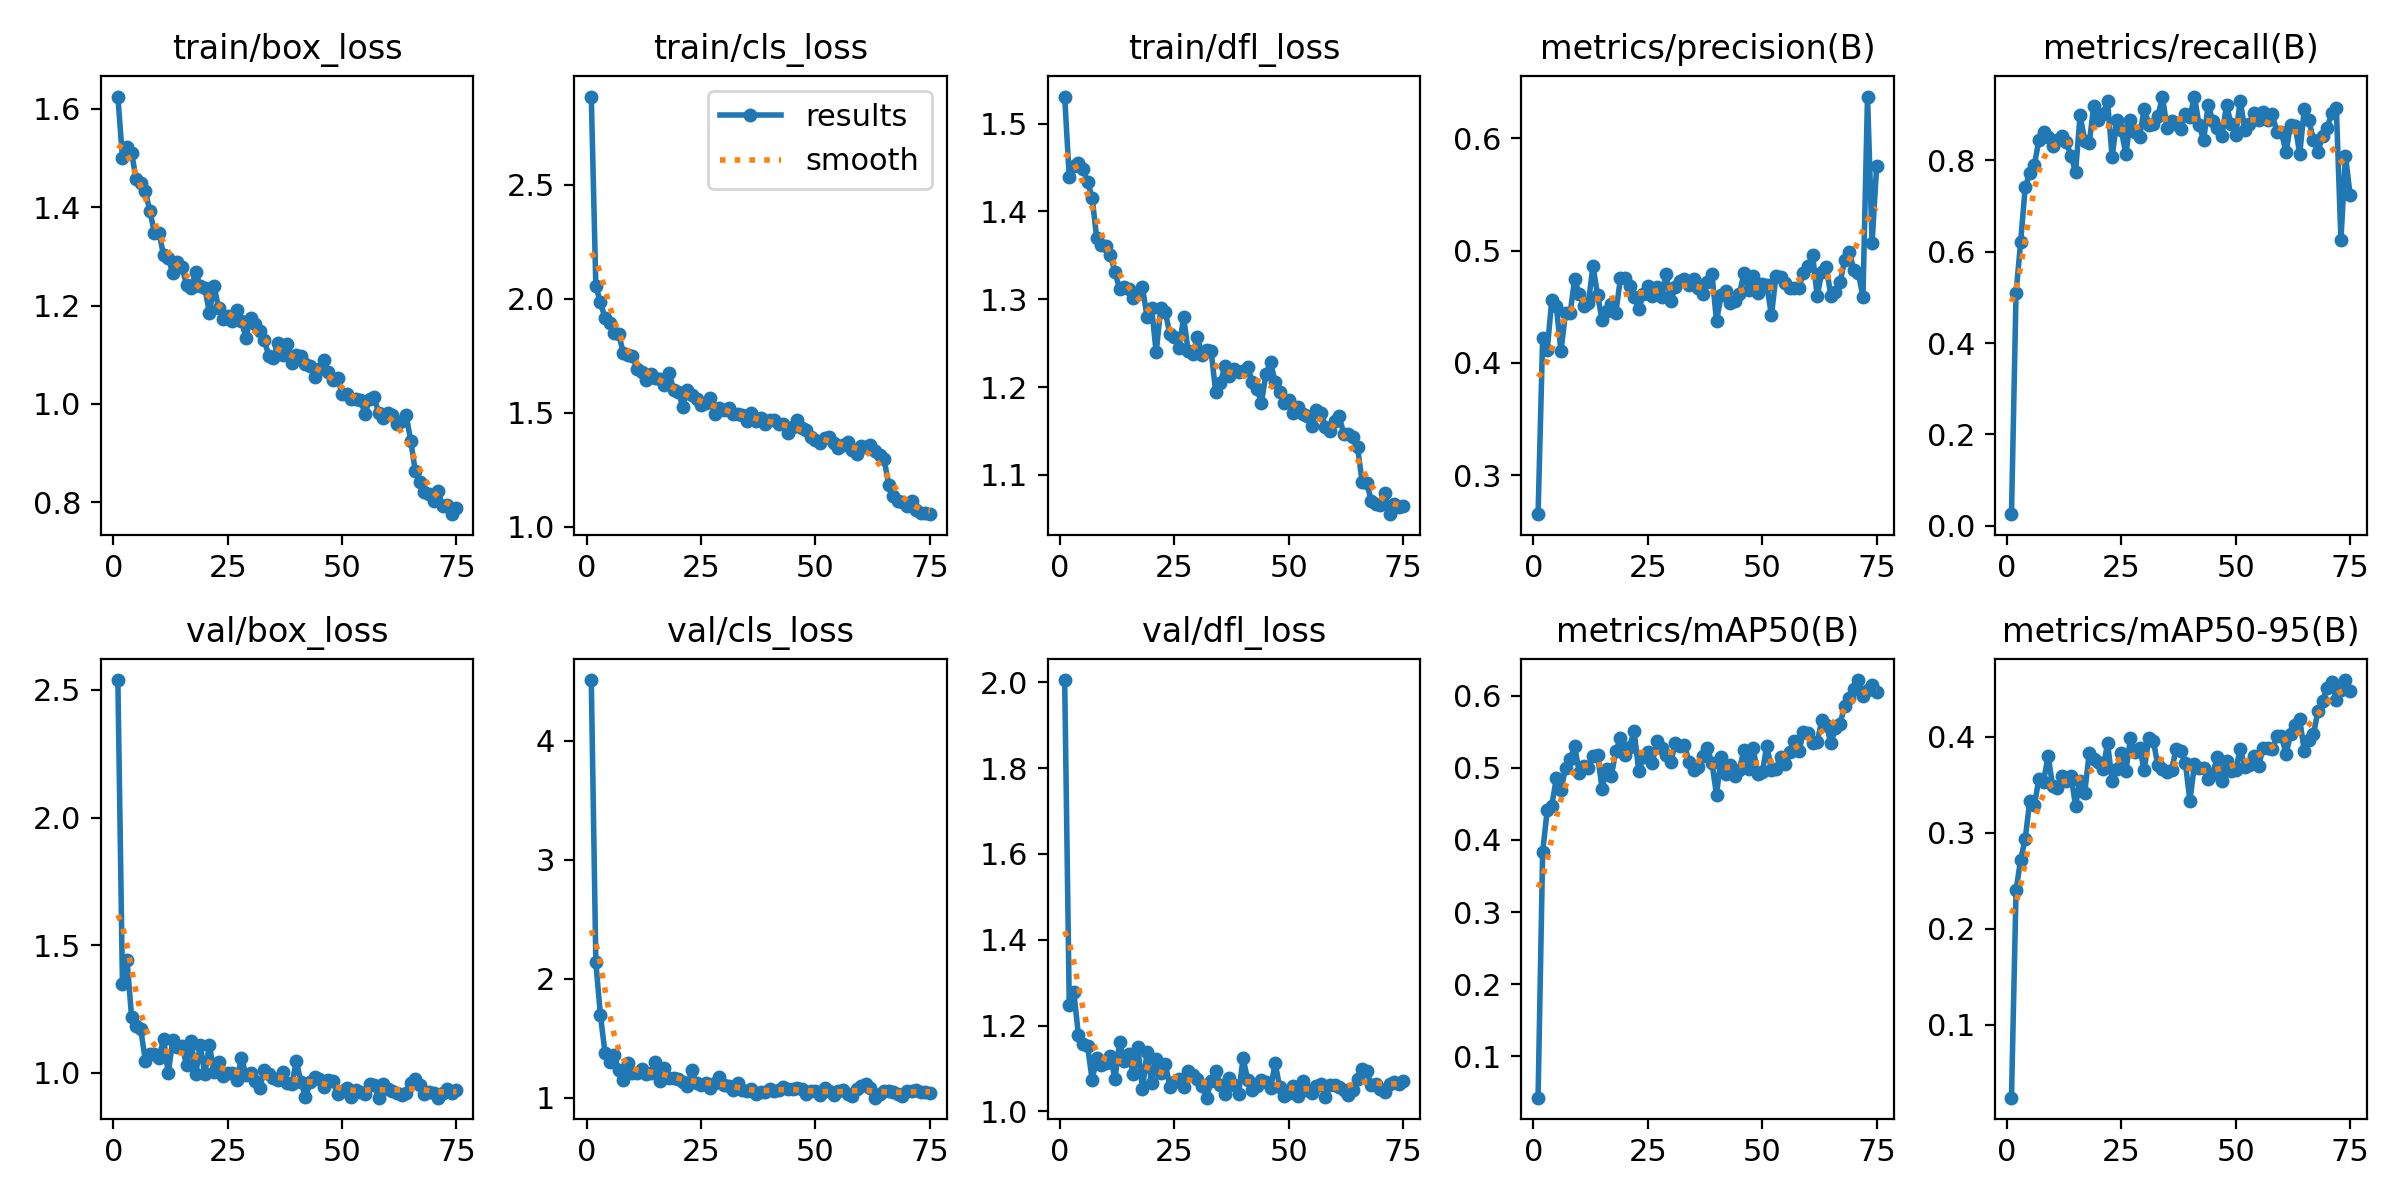

Values plotted in this chart, from the file beside it:
epoch, train/box_loss, train/cls_loss, train/dfl_loss, metrics/precision(B), metrics/recall(B), metrics/mAP50(B), metrics/mAP50-95(B), val/box_loss, val/cls_loss, val/dfl_loss, lr/pg0, lr/pg1, lr/pg2
1, 1.625, 2.887, 1.531, 0.2651, 0.02542, 0.04254, 0.02413, 2.539, 4.508, 2.005, 0.0005504, 0.0005504, 0.0005504
2, 1.501, 2.055, 1.439, 0.4225, 0.5098, 0.3835, 0.2402, 1.346, 2.135, 1.248, 0.001091, 0.001091, 0.001091
3, 1.522, 1.986, 1.451, 0.4118, 0.6209, 0.4412, 0.272, 1.44, 1.691, 1.278, 0.001618, 0.001618, 0.001618
4, 1.511, 1.914, 1.455, 0.4561, 0.7407, 0.4478, 0.2935, 1.218, 1.377, 1.178, 0.001601, 0.001601, 0.001601
5, 1.457, 1.896, 1.449, 0.4502, 0.7723, 0.4858, 0.3333, 1.185, 1.299, 1.156, 0.001579, 0.001579, 0.001579
6, 1.45, 1.851, 1.434, 0.4104, 0.7903, 0.4689, 0.3287, 1.169, 1.354, 1.153, 0.001557, 0.001557, 0.001557
7, 1.433, 1.847, 1.416, 0.4446, 0.8436, 0.4997, 0.3565, 1.048, 1.23, 1.073, 0.001535, 0.001535, 0.001535
8, 1.392, 1.761, 1.37, 0.4441, 0.8611, 0.5118, 0.3532, 1.072, 1.151, 1.124, 0.001513, 0.001513, 0.001513
9, 1.348, 1.752, 1.362, 0.4747, 0.8513, 0.5303, 0.3801, 1.073, 1.291, 1.108, 0.001491, 0.001491, 0.001491
10, 1.348, 1.748, 1.361, 0.4613, 0.8322, 0.4928, 0.3489, 1.057, 1.21, 1.113, 0.001469, 0.001469, 0.001469
11, 1.302, 1.692, 1.35, 0.4507, 0.8448, 0.5028, 0.347, 1.133, 1.207, 1.128, 0.001447, 0.001447, 0.001447
12, 1.297, 1.677, 1.331, 0.4536, 0.8524, 0.5003, 0.3597, 0.9974, 1.237, 1.075, 0.001425, 0.001425, 0.001425
13, 1.266, 1.644, 1.312, 0.4865, 0.839, 0.5158, 0.3535, 1.128, 1.2, 1.162, 0.001403, 0.001403, 0.001403
14, 1.289, 1.668, 1.314, 0.4607, 0.8103, 0.5183, 0.3595, 1.102, 1.207, 1.119, 0.001381, 0.001381, 0.001381
15, 1.279, 1.652, 1.312, 0.438, 0.7737, 0.4707, 0.3284, 1.105, 1.295, 1.133, 0.001359, 0.001359, 0.001359
16, 1.242, 1.647, 1.302, 0.4466, 0.8987, 0.4987, 0.3543, 1.032, 1.142, 1.087, 0.001337, 0.001337, 0.001337
17, 1.235, 1.621, 1.306, 0.4524, 0.8433, 0.4885, 0.3416, 1.126, 1.245, 1.149, 0.001315, 0.001315, 0.001315
18, 1.268, 1.676, 1.314, 0.4449, 0.8382, 0.5236, 0.3833, 0.9933, 1.164, 1.052, 0.001293, 0.001293, 0.001293
19, 1.24, 1.601, 1.28, 0.4753, 0.9198, 0.5416, 0.3765, 1.108, 1.16, 1.138, 0.001271, 0.001271, 0.001271
20, 1.236, 1.592, 1.29, 0.4759, 0.8871, 0.5184, 0.3743, 0.9935, 1.158, 1.066, 0.001249, 0.001249, 0.001249
21, 1.185, 1.528, 1.24, 0.4684, 0.9017, 0.5295, 0.3669, 1.109, 1.131, 1.123, 0.001227, 0.001227, 0.001227
22, 1.24, 1.599, 1.291, 0.4588, 0.9287, 0.5506, 0.3933, 1.001, 1.094, 1.088, 0.001205, 0.001205, 0.001205
23, 1.196, 1.577, 1.285, 0.4475, 0.8071, 0.4952, 0.3545, 1.041, 1.232, 1.111, 0.001183, 0.001183, 0.001183
24, 1.173, 1.56, 1.26, 0.4614, 0.8878, 0.5149, 0.3669, 0.9876, 1.12, 1.057, 0.001161, 0.001161, 0.001161
25, 1.178, 1.536, 1.257, 0.4685, 0.8662, 0.5222, 0.383, 0.9987, 1.102, 1.067, 0.001139, 0.001139, 0.001139
26, 1.168, 1.544, 1.245, 0.4597, 0.8128, 0.5072, 0.3642, 0.9974, 1.122, 1.075, 0.001117, 0.001117, 0.001117
27, 1.191, 1.566, 1.279, 0.4679, 0.8881, 0.5376, 0.3982, 0.9724, 1.084, 1.057, 0.001095, 0.001095, 0.001095
28, 1.168, 1.494, 1.241, 0.4586, 0.8611, 0.528, 0.3847, 1.057, 1.124, 1.094, 0.001073, 0.001073, 0.001073
29, 1.135, 1.521, 1.238, 0.4789, 0.8512, 0.5176, 0.3886, 0.9912, 1.177, 1.085, 0.001051, 0.001051, 0.001051
30, 1.175, 1.513, 1.257, 0.4551, 0.9132, 0.5081, 0.3653, 0.999, 1.104, 1.076, 0.001029, 0.001029, 0.001029
31, 1.163, 1.52, 1.237, 0.4677, 0.8781, 0.5342, 0.3983, 0.9675, 1.099, 1.059, 0.001007, 0.001007, 0.001007
32, 1.148, 1.494, 1.243, 0.4731, 0.8784, 0.5306, 0.3958, 0.9386, 1.062, 1.032, 0.0009849, 0.0009849, 0.0009849
33, 1.13, 1.495, 1.241, 0.4744, 0.8959, 0.5314, 0.3701, 1.012, 1.118, 1.07, 0.0009629, 0.0009629, 0.0009629
34, 1.097, 1.49, 1.194, 0.469, 0.9392, 0.5085, 0.3667, 0.9961, 1.067, 1.093, 0.0009409, 0.0009409, 0.0009409
35, 1.093, 1.464, 1.204, 0.4744, 0.8705, 0.4969, 0.3631, 0.979, 1.058, 1.061, 0.0009189, 0.0009189, 0.0009189
36, 1.125, 1.5, 1.224, 0.467, 0.8869, 0.5018, 0.3657, 0.9694, 1.071, 1.04, 0.0008969, 0.0008969, 0.0008969
37, 1.099, 1.464, 1.213, 0.4617, 0.8793, 0.5167, 0.3871, 1.001, 1.033, 1.079, 0.0008748, 0.0008748, 0.0008748
38, 1.122, 1.476, 1.22, 0.4717, 0.8677, 0.5272, 0.3851, 0.9615, 1.048, 1.061, 0.0008528, 0.0008528, 0.0008528
39, 1.083, 1.45, 1.217, 0.4792, 0.9013, 0.5066, 0.3728, 0.9539, 1.045, 1.041, 0.0008308, 0.0008308, 0.0008308
40, 1.099, 1.47, 1.218, 0.4373, 0.8956, 0.4627, 0.3335, 1.044, 1.071, 1.124, 0.0008088, 0.0008088, 0.0008088
41, 1.097, 1.467, 1.222, 0.4601, 0.9395, 0.5147, 0.3715, 0.9635, 1.052, 1.073, 0.0007868, 0.0007868, 0.0007868
42, 1.082, 1.452, 1.206, 0.4639, 0.877, 0.4918, 0.3671, 0.9054, 1.062, 1.05, 0.0007648, 0.0007648, 0.0007648
43, 1.077, 1.451, 1.198, 0.4532, 0.8445, 0.504, 0.367, 0.9615, 1.089, 1.059, 0.0007428, 0.0007428, 0.0007428
44, 1.054, 1.41, 1.182, 0.4555, 0.9214, 0.4889, 0.356, 0.9821, 1.068, 1.073, 0.0007208, 0.0007208, 0.0007208
45, 1.07, 1.437, 1.215, 0.4612, 0.8852, 0.4976, 0.3618, 0.9737, 1.076, 1.069, 0.0006988, 0.0006988, 0.0006988
46, 1.089, 1.471, 1.229, 0.48, 0.8696, 0.525, 0.3795, 0.945, 1.081, 1.054, 0.0006768, 0.0006768, 0.0006768
47, 1.064, 1.433, 1.205, 0.4647, 0.8527, 0.4982, 0.3544, 0.9728, 1.073, 1.112, 0.0006548, 0.0006548, 0.0006548
48, 1.049, 1.425, 1.194, 0.4774, 0.9217, 0.5273, 0.3747, 0.9674, 1.027, 1.056, 0.0006328, 0.0006328, 0.0006328
49, 1.054, 1.396, 1.182, 0.4618, 0.8784, 0.4919, 0.3641, 0.9163, 1.058, 1.035, 0.0006108, 0.0006108, 0.0006108
50, 1.02, 1.382, 1.186, 0.4699, 0.8555, 0.4942, 0.3653, 0.9273, 1.058, 1.042, 0.0005888, 0.0005888, 0.0005888
51, 1.02, 1.368, 1.17, 0.4689, 0.9304, 0.5307, 0.3876, 0.9417, 1.025, 1.058, 0.0005668, 0.0005668, 0.0005668
52, 1.01, 1.388, 1.177, 0.4424, 0.8662, 0.4971, 0.3685, 0.9057, 1.083, 1.035, 0.0005448, 0.0005448, 0.0005448
53, 1.01, 1.394, 1.169, 0.4776, 0.8784, 0.4985, 0.3711, 0.9308, 1.054, 1.07, 0.0005228, 0.0005228, 0.0005228
54, 1.009, 1.367, 1.167, 0.4762, 0.9044, 0.5156, 0.38, 0.9241, 1.019, 1.051, 0.0005008, 0.0005008, 0.0005008
55, 0.98, 1.346, 1.156, 0.471, 0.8871, 0.5047, 0.37, 0.9172, 1.055, 1.043, 0.0004788, 0.0004788, 0.0004788
56, 1.009, 1.358, 1.174, 0.4664, 0.9061, 0.5215, 0.3881, 0.9558, 1.06, 1.06, 0.0004568, 0.0004568, 0.0004568
57, 1.015, 1.372, 1.171, 0.4664, 0.8878, 0.5379, 0.3881, 0.9528, 1.031, 1.064, 0.0004348, 0.0004348, 0.0004348
58, 0.9805, 1.336, 1.154, 0.4668, 0.9008, 0.5228, 0.3872, 0.902, 1.016, 1.033, 0.0004127, 0.0004127, 0.0004127
59, 0.971, 1.319, 1.15, 0.4804, 0.8617, 0.5498, 0.4008, 0.9559, 1.075, 1.062, 0.0003907, 0.0003907, 0.0003907
60, 0.9806, 1.356, 1.161, 0.4864, 0.8614, 0.5488, 0.4006, 0.9375, 1.094, 1.061, 0.0003687, 0.0003687, 0.0003687
... 15 more rows
